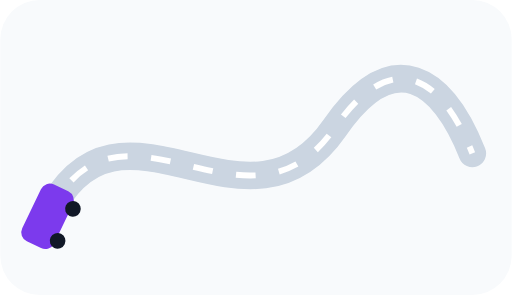
t = 0.00 s
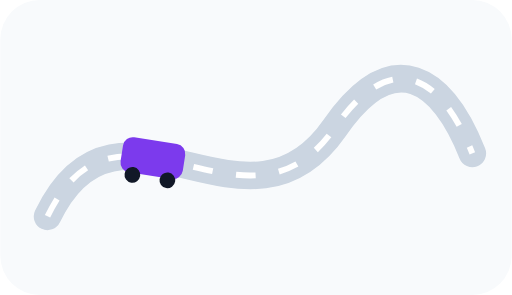
t = 1.05 s
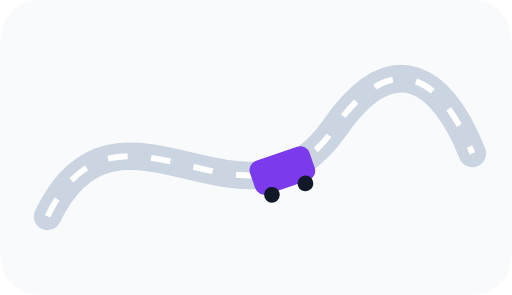
t = 2.10 s
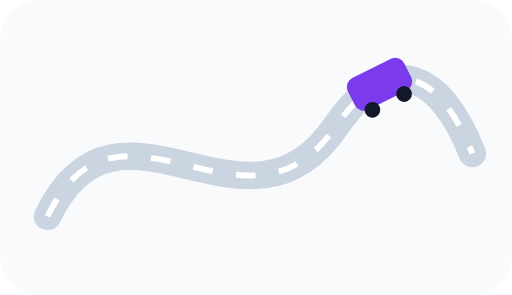
t = 3.15 s

The animated SVG that drew these frames (rendered in a browser with its animation timeline set to each time). Animation: 1 SMIL element (animateMotion=1); one cycle of 4.20 s, repeats indefinitely.

<svg xmlns="http://www.w3.org/2000/svg" viewBox="0 0 260 150" width="520" height="300">
<style>
.road{fill:none;stroke:#cbd5e1;stroke-width:14;stroke-linecap:round}
.dash{fill:none;stroke:#fff;stroke-width:3;stroke-dasharray:10 12}
</style>
<rect width="260" height="150" rx="20" fill="#f8fafc"/>
<path id="route" class="road" d="M24 110 C60 35 125 130 170 65 C200 22 225 40 240 78"/>
<path class="dash" d="M24 110 C60 35 125 130 170 65 C200 22 225 40 240 78"/>
<g>
<rect x="-16" y="-9" width="32" height="18" rx="5" fill="#7c3aed"/>
<circle cx="-9" cy="10" r="4" fill="#111827"/><circle cx="9" cy="10" r="4" fill="#111827"/>
<animateMotion dur="4.2s" repeatCount="indefinite" rotate="auto"><mpath href="#route"/></animateMotion>
</g>
</svg>
